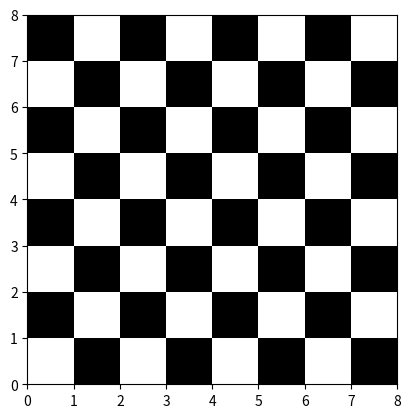

This figure's Python source:
import matplotlib.pyplot as plt

VALID_PIECE = None

class Chessboard:
    def __init__(self):
        self.size = 8

    def draw(self):
        fig, ax = plt.subplots()
        for i in range(self.size):
            for j in range(self.size):
                color = 'white' if (i + j) % 2 == 0 else 'black'
                rect = plt.Rectangle((i, j), 1, 1, facecolor=color)
                ax.add_patch(rect)
        ax.set_xlim(0, self.size)
        ax.set_ylim(0, self.size)
        ax.set_aspect('equal')
        plt.show()

    @staticmethod
    def parse_move(move:str):
        if len(move) == 2: # Pawn
            return move[0], move[1]
        

    def add_2_board(self,move:str):
        return self.parse_move(move)



if __name__ == "__main__":
    board = Chessboard()
    board.draw()
    board.parse_move("e4")
